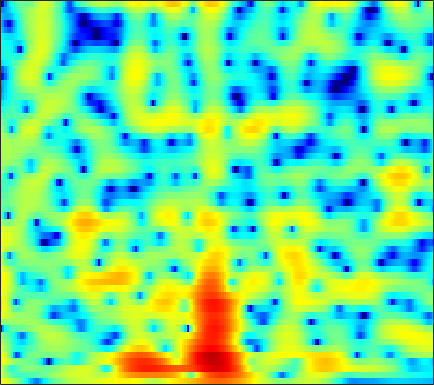

The table this chart was drawn from, first rows:
5.8474, 5.3581, 4.6562, 3.8914, 3.274, 2.394, 1.4534, 0.69817, -0.38874, -1.5963, -2.9562, -4.0986, -5.8238, -7.7956, -9.4062, -11.437, -12.425, -11.968, -10.267, -8.3188, -6.5672, -5.4144, -4.0971, -2.984
3.703, 2.682, 1.27, -0.1194, -1.074, -2.123, -2.811, -3.089, -3.212, -3.159, -3.033, -2.927, -2.789, -2.65, -2.537, -2.358, -2.132, -1.925, -1.599, -1.222, -0.8053, -0.4684, 0.005279, 0.4726
4.296, 2.593, 0.128, -2.29, -3.639, -4.194, -3.528, -2.749, -1.766, -0.9941, -0.441, -0.1648, 0.04982, 0.1217, 0.09776, -0.02152, -0.2194, -0.4007, -0.6681, -0.9493, -1.146, -1.196, -1.109, -0.8399
7.008, 5.986, 4.647, 3.393, 2.541, 1.554, 0.7668, 0.3149, -0.1142, -0.358, -0.4827, -0.5446, -0.6397, -0.8152, -1.041, -1.532, -2.312, -3.156, -4.762, -7.147, -10.89, -15.73, -28.47, -14.65
6.816, 5.427, 3.335, 0.877, -1.321, -5.012, -10.3, -15.52, -13.83, -8.643, -5.486, -3.897, -2.369, -1.324, -0.7886, -0.3125, -0.07109, -0.05354, -0.1864, -0.4229, -0.6576, -0.7741, -0.8026, -0.6441
4.308, 3.127, 1.46, -0.2719, -1.565, -3.167, -4.451, -5.088, -5.438, -5.269, -4.735, -4.198, -3.42, -2.631, -2.101, -1.443, -0.83, -0.4131, 0.06979, 0.4564, 0.7645, 0.9519, 1.157, 1.321
2.957, 1.94, 0.5388, -0.9088, -2.012, -3.511, -5.026, -6.136, -7.45, -8.285, -8.27, -7.669, -6.384, -4.837, -3.725, -2.416, -1.297, -0.5633, 0.2758, 0.9573, 1.495, 1.808, 2.116, 2.318
0.2511, -0.5454, -1.438, -2.275, -2.97, -4.129, -5.68, -7.199, -9.859, -12.97, -13.5, -11.16, -7.701, -5.002, -3.37, -1.593, -0.2231, 0.5859, 1.429, 2.047, 2.494, 2.734, 2.931, 3.01
-18.51, -10.35, -5.746, -3.504, -2.561, -1.873, -1.591, -1.528, -1.518, -1.465, -1.258, -0.9807, -0.4495, 0.1584, 0.5837, 1.114, 1.575, 1.851, 2.101, 2.229, 2.239, 2.179, 2.013, 1.779
0.9409, 0.6647, 0.6434, 0.8117, 0.9553, 1.115, 1.225, 1.269, 1.31, 1.347, 1.397, 1.426, 1.457, 1.504, 1.499, 1.4, 1.178, 0.9391, 0.5052, -0.05005, -0.7419, -1.325, -2.141, -2.909
5.328, 4.66, 3.831, 3.081, 2.571, 1.995, 1.54, 1.284, 1.069, 0.977, 0.9492, 0.9516, 0.8972, 0.8044, 0.6807, 0.3912, -0.1119, -0.6424, -1.609, -2.896, -4.63, -6.288, -9.143, -12.84
7.248, 6.181, 4.628, 2.925, 1.577, -0.2171, -1.679, -2.289, -2.295, -1.672, -0.8591, -0.2705, 0.3161, 0.6226, 0.7009, 0.6246, 0.3092, -0.0912, -0.8897, -2.001, -3.441, -4.722, -6.751, -8.85
7.543, 6.293, 4.314, 1.843, -0.5149, -4.784, -11.48, -16.12, -9.758, -5.433, -2.994, -1.807, -0.6628, 0.03753, 0.3105, 0.4485, 0.4114, 0.2748, -0.02041, -0.4205, -0.8917, -1.282, -1.801, -2.264
6.287, 5.462, 4.181, 2.724, 1.565, 0.05578, -1.225, -1.895, -2.361, -2.461, -2.306, -2.223, -2.179, -2.136, -2.158, -2.306, -2.496, -2.635, -2.69, -2.635, -2.472, -2.289, -1.97, -1.658
5.78, 5.411, 4.66, 3.69, 2.861, 1.641, 0.3847, -0.5358, -1.672, -2.593, -3.233, -3.571, -4.109, -4.713, -5.217, -6.151, -7.458, -8.556, -9.449, -8.85, -7.048, -5.56, -3.769, -2.336
6.489, 6.173, 5.428, 4.317, 3.252, 1.503, -0.6743, -2.637, -5.662, -8.632, -9.965, -9.178, -7.591, -6.731, -6.665, -7.259, -8.784, -10.73, -13.51, -12.27, -8.405, -5.884, -3.382, -1.677
6.741, 6.166, 5.196, 3.963, 2.849, 1.115, -1.023, -2.932, -5.935, -8.869, -9.405, -8.369, -6.656, -5.101, -4.368, -3.816, -3.505, -3.343, -3.075, -2.636, -1.975, -1.415, -0.7617, -0.2743
5.348, 4.486, 3.308, 2.147, 1.32, 0.3015, -0.6097, -1.205, -1.869, -2.316, -2.492, -2.352, -2.123, -1.829, -1.555, -1.235, -0.9897, -0.8079, -0.5917, -0.392, -0.1806, -0.04809, 0.05394, 0.06607
3.423, 1.815, -0.4378, -2.364, -3.178, -3.209, -2.528, -1.937, -1.242, -0.6986, -0.3695, -0.1618, 0.09902, 0.2199, 0.2705, 0.3137, 0.3147, 0.2984, 0.2701, 0.2701, 0.2694, 0.2764, 0.3169, 0.3606
3.2, 0.8358, -3.496, -10.12, -13.25, -7.514, -3.587, -1.8, -0.2401, 0.6823, 1.234, 1.365, 1.387, 1.25, 1.023, 0.6183, 0.1659, -0.2, -0.6484, -0.9795, -1.178, -1.203, -1.054, -0.7844
5.319, 4.254, 2.876, 1.788, 1.275, 1.057, 1.193, 1.382, 1.579, 1.619, 1.52, 1.29, 0.7237, -0.03402, -0.7644, -1.967, -3.398, -4.604, -6.246, -7.673, -8.32, -8.191, -7.473, -6.501
5.847, 5.381, 4.768, 4.19, 3.81, 3.365, 2.946, 2.637, 2.18, 1.631, 0.8912, 0.2923, -0.7585, -2.09, -3.267, -5.199, -7.681, -10.05, -14.49, -22.59, -31.48, -21.02, -16.54, -14.52
5.344, 5.154, 4.857, 4.51, 4.237, 3.837, 3.395, 3.009, 2.407, 1.678, 0.6973, -0.1338, -1.382, -2.883, -4.097, -5.825, -7.683, -9.05, -10.81, -12.34, -13.14, -13.39, -13.69, -14.36
4.128, 4.012, 3.796, 3.601, 3.462, 3.299, 3.115, 2.909, 2.485, 1.825, 0.9218, -0.07265, -1.621, -3.536, -5.182, -7.31, -8.884, -9.386, -9.211, -8.632, -7.995, -7.579, -7.057, -6.695
1.774, 1.03, 0.0245, -0.4888, -0.3352, 0.4416, 1.34, 1.867, 2.237, 2.133, 1.643, 0.8361, -0.7565, -3.163, -5.77, -11.11, -21.5, -16.41, -9.629, -6.181, -4.148, -3.089, -1.992, -1.186
-1.242, -3.545, -9.009, -25.77, -12.29, -4.963, -1.433, 0.2149, 1.6, 2.269, 2.378, 2.225, 1.569, 0.6593, -0.1706, -1.215, -1.869, -1.964, -1.59, -0.9447, -0.2921, 0.1241, 0.5042, 0.7586
-0.8736, -1.611, -2.452, -2.761, -2.468, -1.52, -0.3598, 0.4679, 1.363, 2.024, 2.357, 2.469, 2.443, 2.252, 2.05, 1.743, 1.469, 1.293, 1.094, 0.8939, 0.6591, 0.4269, -0.01869, -0.6426
-1.222, -1.206, -1.069, -0.8205, -0.5318, -0.05405, 0.5027, 0.9208, 1.436, 1.858, 2.226, 2.372, 2.513, 2.511, 2.453, 2.291, 2.04, 1.802, 1.405, 0.9127, 0.2941, -0.2718, -1.155, -2.284
-3.057, -2.469, -1.759, -1.114, -0.6651, -0.09638, 0.4616, 0.861, 1.373, 1.782, 2.164, 2.373, 2.57, 2.663, 2.654, 2.546, 2.303, 2.034, 1.555, 0.9387, 0.1516, -0.5411, -1.606, -2.81
-4.502, -3.53, -2.627, -1.919, -1.451, -0.8239, -0.1831, 0.3132, 0.9601, 1.594, 2.073, 2.42, 2.728, 2.945, 3.015, 3, 2.838, 2.611, 2.156, 1.492, 0.6068, -0.216, -1.567, -3.148
-3.012, -3.026, -3.27, -3.617, -3.688, -3.264, -2.281, -1.36, -0.164, 0.8839, 1.715, 2.175, 2.67, 3.004, 3.196, 3.352, 3.408, 3.356, 3.118, 2.632, 1.864, 1.041, -0.4336, -2.528
-0.8212, -2.077, -4.609, -9.107, -15.6, -15.26, -7.411, -4.303, -1.758, -0.3758, 0.4754, 0.7523, 0.9701, 1.143, 1.378, 1.862, 2.449, 2.864, 3.264, 3.418, 3.237, 2.878, 2.085, 0.9394
1.23, 0.3885, -0.994, -2.499, -3.372, -3.578, -2.825, -2.108, -1.435, -1.28, -1.889, -2.857, -4.979, -7.424, -7.782, -5.145, -2.134, -0.3813, 1.293, 2.371, 2.943, 3.119, 3.067, 2.777
2.035, 1.858, 1.51, 1.133, 0.8702, 0.5789, 0.3396, 0.1128, -0.3384, -0.9941, -2.244, -3.479, -5.851, -8.323, -8.735, -6.501, -3.685, -1.982, -0.2898, 0.8276, 1.529, 1.835, 1.997, 1.943
1.875, 1.976, 1.988, 1.907, 1.804, 1.608, 1.351, 1.123, 0.7428, 0.2247, -0.3486, -0.8178, -1.39, -1.78, -1.873, -1.676, -1.264, -0.8956, -0.4318, -0.07187, 0.1569, 0.2298, 0.2143, 0.05497
1.889, 1.99, 2.036, 1.996, 1.933, 1.828, 1.699, 1.599, 1.448, 1.225, 1.034, 0.8349, 0.6, 0.3581, 0.1889, -0.02491, -0.236, -0.4093, -0.6778, -0.9575, -1.263, -1.493, -1.788, -2.071
2.328, 2.195, 1.966, 1.738, 1.599, 1.504, 1.523, 1.58, 1.7, 1.869, 1.941, 1.961, 1.877, 1.676, 1.437, 0.9602, 0.3268, -0.2635, -1.197, -2.268, -3.349, -4.038, -4.65, -4.836
2.78, 2.121, 1.131, 0.1859, -0.333, -0.5473, -0.1372, 0.4449, 1.336, 2.172, 2.784, 3.128, 3.34, 3.3, 3.081, 2.521, 1.591, 0.6079, -1.177, -3.727, -7.265, -10.6, -13.06, -10.33
2.17, 0.8728, -1.543, -5.261, -9.549, -12.94, -6.722, -3.335, -0.3289, 1.547, 2.913, 3.561, 4.152, 4.395, 4.363, 4.053, 3.351, 2.539, 1.019, -1.075, -3.781, -5.905, -7.41, -6.579
-0.0103, -0.7808, -2.178, -3.863, -5.007, -5.457, -4.269, -2.944, -1.292, 0.06526, 1.116, 1.667, 2.319, 2.804, 3.063, 3.263, 3.247, 3.081, 2.651, 2.024, 1.258, 0.7015, 0.03308, -0.5826
-2.843, -2.535, -2.343, -2.339, -2.351, -2.349, -2.28, -2.187, -2.216, -2.236, -2.435, -2.362, -2, -1.138, -0.3026, 0.7891, 1.737, 2.282, 2.755, 2.977, 2.99, 2.883, 2.597, 2.164
-5.691, -4.747, -3.815, -3.212, -2.949, -2.817, -2.998, -3.389, -4.313, -6.109, -9.182, -12.66, -15.15, -9.236, -5.73, -2.457, -0.2463, 0.9495, 2.103, 2.858, 3.319, 3.49, 3.539, 3.425
-7.916, -6.924, -5.742, -4.78, -4.249, -3.798, -3.683, -3.867, -4.404, -5.503, -6.867, -7.784, -7.917, -6.186, -4.404, -2.249, -0.4916, 0.5363, 1.584, 2.338, 2.834, 3.076, 3.256, 3.292
-10.89, -9.301, -7.496, -6.029, -5.119, -4.159, -3.45, -3.063, -2.772, -2.562, -2.395, -2.247, -1.867, -1.294, -0.7644, -0.02312, 0.6546, 1.09, 1.543, 1.859, 2.049, 2.148, 2.23, 2.275
-12.05, -10.2, -8.164, -6.388, -5.203, -3.813, -2.627, -1.853, -1.006, -0.2828, 0.2699, 0.6263, 1.052, 1.384, 1.567, 1.735, 1.758, 1.684, 1.465, 1.115, 0.7328, 0.4654, 0.2347, 0.2251
-11.02, -10.15, -8.521, -6.618, -5.16, -3.337, -1.728, -0.6882, 0.5438, 1.492, 2.264, 2.719, 3.125, 3.334, 3.347, 3.139, 2.67, 2.107, 1.051, -0.3796, -2.15, -3.563, -4.936, -4.894
-17.75, -17.37, -12.8, -8.702, -6.269, -3.636, -1.539, -0.2435, 1.171, 2.317, 3.216, 3.709, 4.154, 4.348, 4.316, 3.986, 3.304, 2.508, 0.9785, -1.264, -4.617, -8.438, -17.23, -14.13
-13.93, -13.66, -11.03, -7.973, -5.973, -3.716, -1.874, -0.699, 0.6322, 1.764, 2.657, 3.212, 3.789, 4.128, 4.214, 4.096, 3.652, 3.105, 2.051, 0.661, -0.9752, -2.236, -3.649, -4.464
-7.507, -7.118, -6.261, -5.242, -4.442, -3.41, -2.447, -1.78, -0.829, 0.1067, 1.035, 1.753, 2.63, 3.337, 3.718, 4.031, 4.052, 3.881, 3.405, 2.673, 1.709, 0.8821, -0.3563, -1.793
-6.236, -5.599, -4.964, -4.558, -4.4, -4.407, -4.579, -4.739, -4.745, -4.107, -2.631, -1.274, 0.4896, 2.009, 2.925, 3.816, 4.362, 4.537, 4.499, 4.146, 3.484, 2.804, 1.624, 0.1174
-5.951, -5.394, -5.065, -5.12, -5.454, -6.402, -8.229, -10.57, -17.24, -20.45, -9.922, -5.872, -2.17, 0.3941, 1.816, 3.209, 4.136, 4.564, 4.813, 4.721, 4.327, 3.823, 2.896, 1.699
-5.543, -5.547, -5.668, -5.942, -6.258, -6.823, -7.574, -8.13, -8.651, -7.985, -6.024, -4.204, -1.889, 0.1038, 1.332, 2.642, 3.567, 4.045, 4.387, 4.429, 4.189, 3.827, 3.127, 2.176
-6.15, -6.746, -7.406, -7.837, -7.931, -7.747, -7.238, -6.698, -5.737, -4.545, -3.188, -2.127, -0.6923, 0.6424, 1.544, 2.533, 3.287, 3.685, 3.999, 4.063, 3.871, 3.578, 2.986, 2.17
-8.148, -9.781, -12.16, -13.99, -13.98, -12.11, -9.623, -7.885, -5.804, -4.029, -2.435, -1.329, -0.006185, 1.14, 1.88, 2.706, 3.336, 3.665, 3.921, 3.96, 3.78, 3.504, 2.944, 2.185
-9.228, -11.41, -15.31, -20.47, -20.46, -14.95, -10.73, -8.318, -5.793, -3.729, -2.02, -0.907, 0.3547, 1.417, 2.08, 2.825, 3.378, 3.674, 3.89, 3.904, 3.722, 3.44, 2.886, 2.123
-8.45, -9.433, -10.31, -10.49, -10.08, -8.884, -7.256, -5.997, -4.283, -2.741, -1.4, -0.5297, 0.5273, 1.444, 2.05, 2.718, 3.239, 3.529, 3.756, 3.788, 3.607, 3.328, 2.763, 1.966
-11.07, -11.36, -10.53, -9.068, -7.897, -6.365, -4.927, -3.906, -2.747, -1.763, -0.9024, -0.3276, 0.3903, 1.091, 1.624, 2.308, 2.934, 3.314, 3.679, 3.829, 3.724, 3.483, 2.922, 2.094
-24.81, -20.8, -12.74, -8.656, -6.608, -4.566, -3.09, -2.255, -1.535, -1.136, -1.036, -1.062, -1.124, -0.8373, -0.2844, 0.869, 2.101, 2.906, 3.704, 4.138, 4.207, 4.015, 3.463, 2.601
